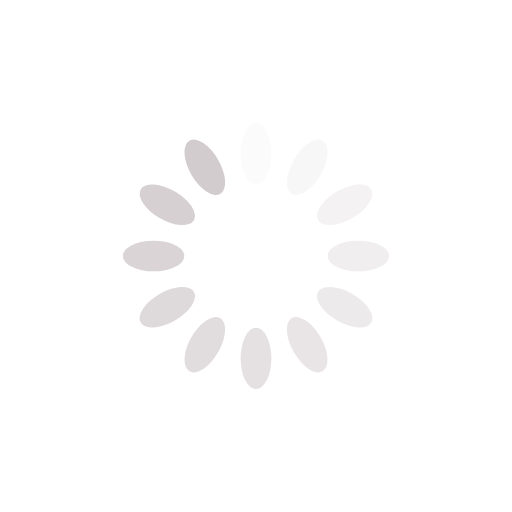
t = 0.00 s
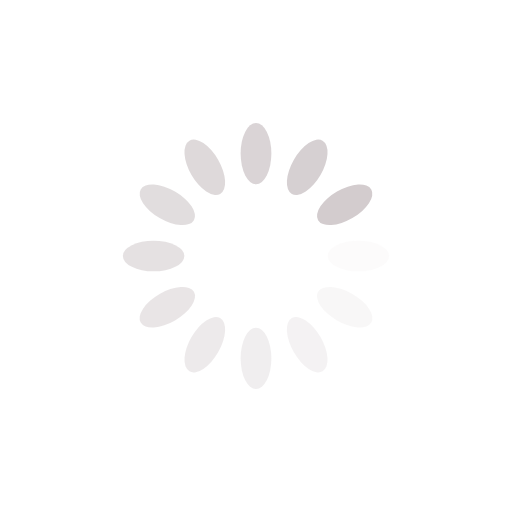
t = 0.25 s
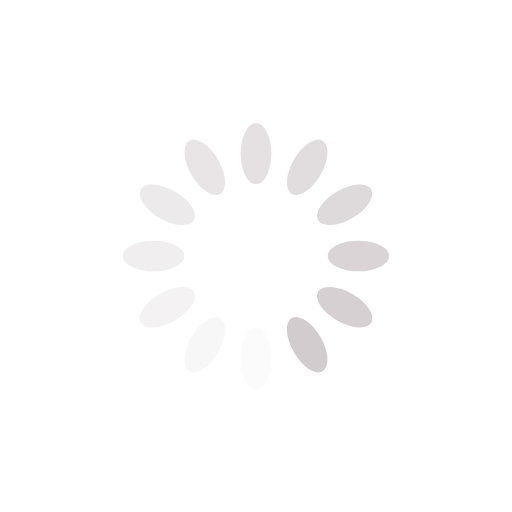
t = 0.50 s
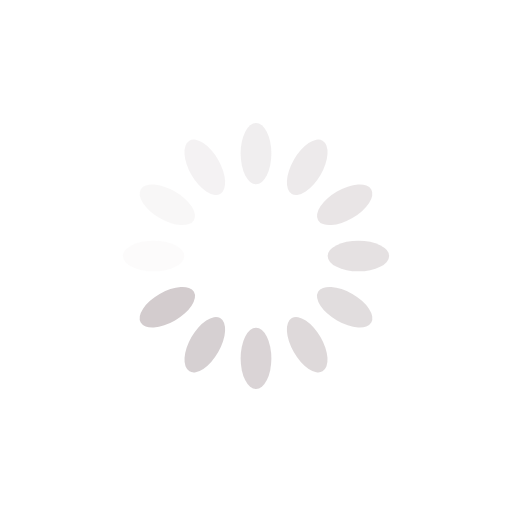
t = 0.75 s

The animated SVG that drew these frames (rendered in a browser with its animation timeline set to each time). Animation: 12 SMIL elements (animate=12); one cycle of 1.00 s, repeats indefinitely.

<?xml version="1.0" encoding="utf-8"?>
<svg xmlns="http://www.w3.org/2000/svg" xmlns:xlink="http://www.w3.org/1999/xlink" style="margin: auto; background: rgb(255, 255, 255); display: block; shape-rendering: auto;" width="200px" height="200px" viewBox="0 0 100 100" preserveAspectRatio="xMidYMid">
<g transform="rotate(0 50 50)">
  <rect x="47" y="24" rx="3" ry="6" width="6" height="12" fill="#d3ccce">
    <animate attributeName="opacity" values="1;0" keyTimes="0;1" dur="1s" begin="-0.9166666666666666s" repeatCount="indefinite"></animate>
  </rect>
</g><g transform="rotate(30 50 50)">
  <rect x="47" y="24" rx="3" ry="6" width="6" height="12" fill="#d3ccce">
    <animate attributeName="opacity" values="1;0" keyTimes="0;1" dur="1s" begin="-0.8333333333333334s" repeatCount="indefinite"></animate>
  </rect>
</g><g transform="rotate(60 50 50)">
  <rect x="47" y="24" rx="3" ry="6" width="6" height="12" fill="#d3ccce">
    <animate attributeName="opacity" values="1;0" keyTimes="0;1" dur="1s" begin="-0.75s" repeatCount="indefinite"></animate>
  </rect>
</g><g transform="rotate(90 50 50)">
  <rect x="47" y="24" rx="3" ry="6" width="6" height="12" fill="#d3ccce">
    <animate attributeName="opacity" values="1;0" keyTimes="0;1" dur="1s" begin="-0.6666666666666666s" repeatCount="indefinite"></animate>
  </rect>
</g><g transform="rotate(120 50 50)">
  <rect x="47" y="24" rx="3" ry="6" width="6" height="12" fill="#d3ccce">
    <animate attributeName="opacity" values="1;0" keyTimes="0;1" dur="1s" begin="-0.5833333333333334s" repeatCount="indefinite"></animate>
  </rect>
</g><g transform="rotate(150 50 50)">
  <rect x="47" y="24" rx="3" ry="6" width="6" height="12" fill="#d3ccce">
    <animate attributeName="opacity" values="1;0" keyTimes="0;1" dur="1s" begin="-0.5s" repeatCount="indefinite"></animate>
  </rect>
</g><g transform="rotate(180 50 50)">
  <rect x="47" y="24" rx="3" ry="6" width="6" height="12" fill="#d3ccce">
    <animate attributeName="opacity" values="1;0" keyTimes="0;1" dur="1s" begin="-0.4166666666666667s" repeatCount="indefinite"></animate>
  </rect>
</g><g transform="rotate(210 50 50)">
  <rect x="47" y="24" rx="3" ry="6" width="6" height="12" fill="#d3ccce">
    <animate attributeName="opacity" values="1;0" keyTimes="0;1" dur="1s" begin="-0.3333333333333333s" repeatCount="indefinite"></animate>
  </rect>
</g><g transform="rotate(240 50 50)">
  <rect x="47" y="24" rx="3" ry="6" width="6" height="12" fill="#d3ccce">
    <animate attributeName="opacity" values="1;0" keyTimes="0;1" dur="1s" begin="-0.25s" repeatCount="indefinite"></animate>
  </rect>
</g><g transform="rotate(270 50 50)">
  <rect x="47" y="24" rx="3" ry="6" width="6" height="12" fill="#d3ccce">
    <animate attributeName="opacity" values="1;0" keyTimes="0;1" dur="1s" begin="-0.16666666666666666s" repeatCount="indefinite"></animate>
  </rect>
</g><g transform="rotate(300 50 50)">
  <rect x="47" y="24" rx="3" ry="6" width="6" height="12" fill="#d3ccce">
    <animate attributeName="opacity" values="1;0" keyTimes="0;1" dur="1s" begin="-0.08333333333333333s" repeatCount="indefinite"></animate>
  </rect>
</g><g transform="rotate(330 50 50)">
  <rect x="47" y="24" rx="3" ry="6" width="6" height="12" fill="#d3ccce">
    <animate attributeName="opacity" values="1;0" keyTimes="0;1" dur="1s" begin="0s" repeatCount="indefinite"></animate>
  </rect>
</g>
<!-- [ldio] generated by https://loading.io/ --></svg>
